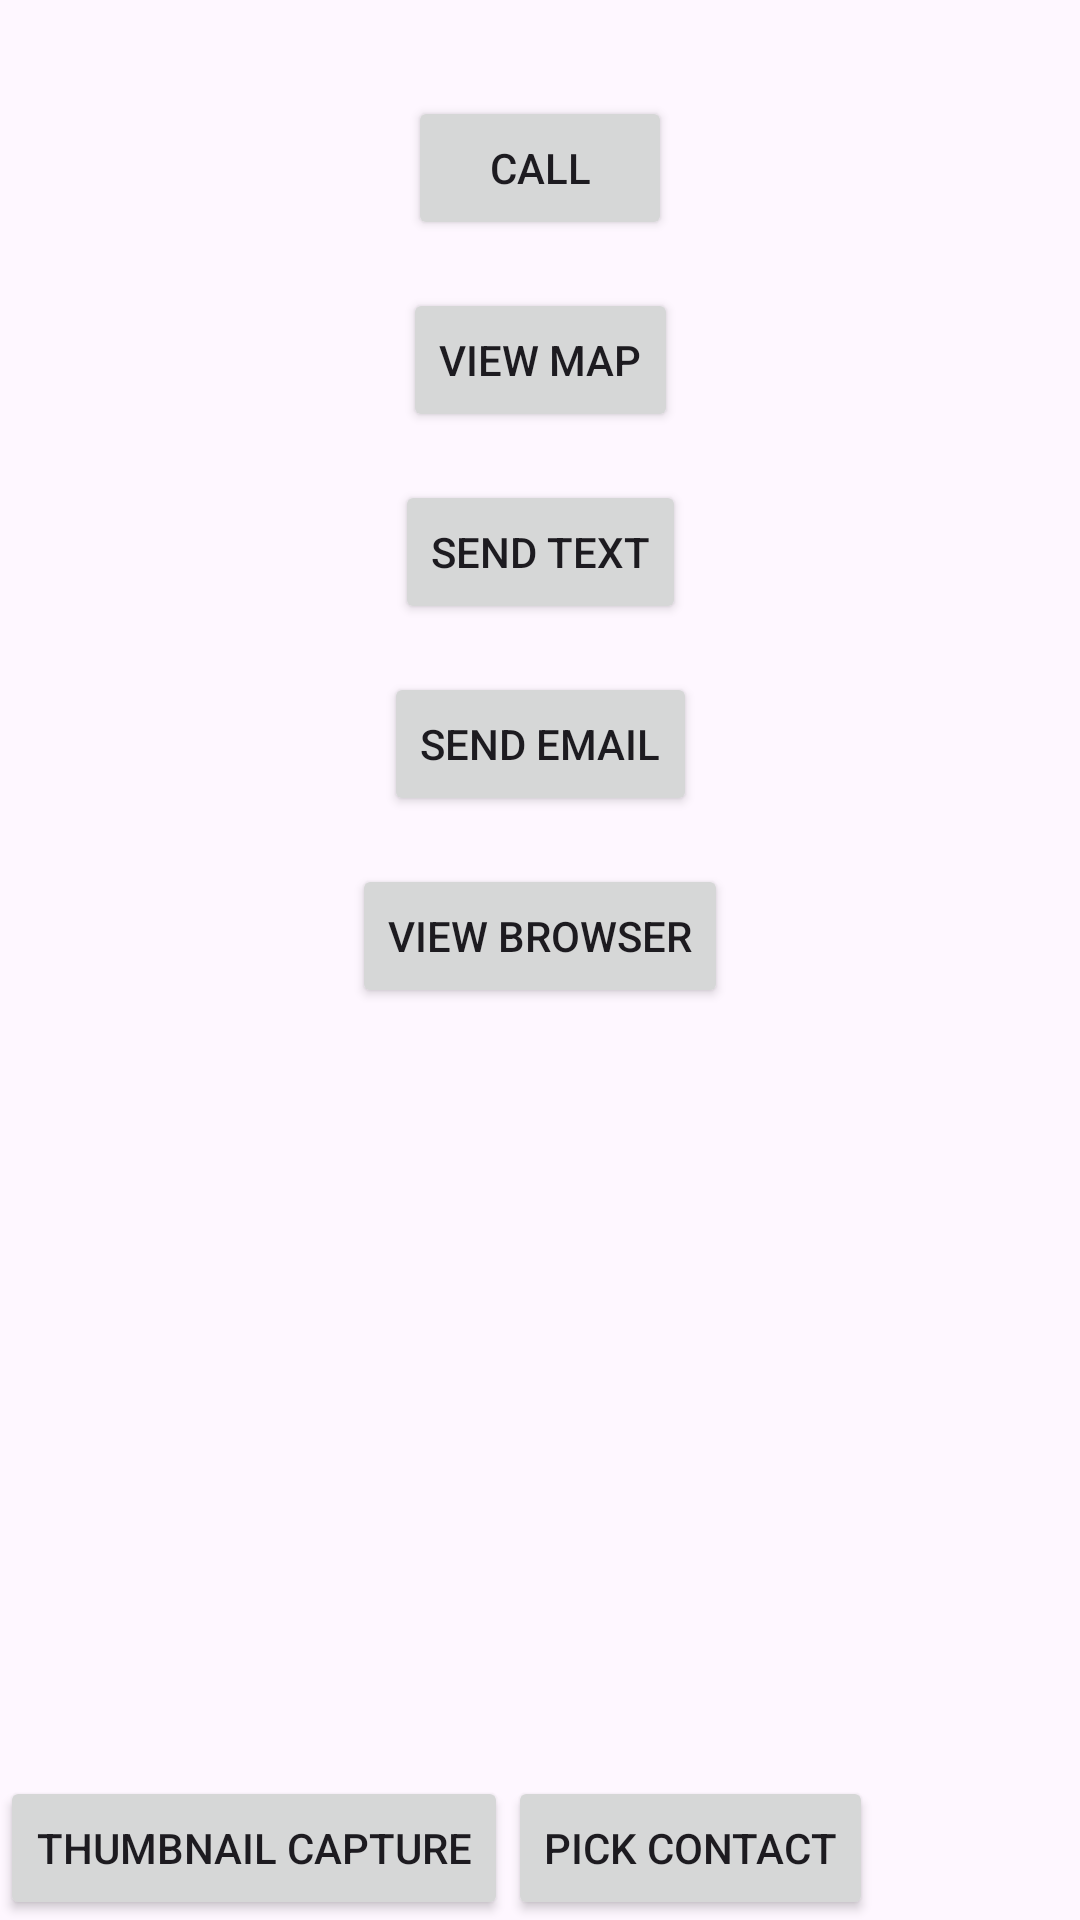

Layout XML and referenced resources for this Android screen:
<!-- AndroidManifest.xml: application theme Theme.ExternalAppInteraction -->
<!-- res/layout/activity_main.xml -->
<?xml version="1.0" encoding="utf-8"?>
<androidx.constraintlayout.widget.ConstraintLayout xmlns:android="http://schemas.android.com/apk/res/android"
    xmlns:app="http://schemas.android.com/apk/res-auto"
    xmlns:tools="http://schemas.android.com/tools"
    android:layout_width="match_parent"
    android:layout_height="match_parent"
    tools:context=".MainActivity">

    <Button
        android:id="@+id/callButton"
        android:layout_width="wrap_content"
        android:layout_height="wrap_content"
        android:layout_marginTop="32dp"
        android:text="Call"
        app:layout_constraintEnd_toEndOf="parent"
        app:layout_constraintStart_toStartOf="parent"
        app:layout_constraintTop_toTopOf="parent" />

    <Button
        android:id="@+id/viewMap"
        android:layout_width="wrap_content"
        android:layout_height="wrap_content"
        android:layout_marginTop="16dp"
        android:text="View Map"
        app:layout_constraintEnd_toEndOf="parent"
        app:layout_constraintStart_toStartOf="parent"
        app:layout_constraintTop_toBottomOf="@+id/callButton" />

    <Button
        android:id="@+id/sendText"
        android:layout_width="wrap_content"
        android:layout_height="wrap_content"
        android:layout_marginTop="16dp"
        android:text="Send Text"
        app:layout_constraintEnd_toEndOf="parent"
        app:layout_constraintStart_toStartOf="parent"
        app:layout_constraintTop_toBottomOf="@+id/viewMap" />

    <Button
        android:id="@+id/sendEmail"
        android:layout_width="wrap_content"
        android:layout_height="wrap_content"
        android:layout_marginTop="16dp"
        android:text="send Email"
        app:layout_constraintEnd_toEndOf="parent"
        app:layout_constraintStart_toStartOf="parent"
        app:layout_constraintTop_toBottomOf="@+id/sendText" />

    <Button
        android:id="@+id/viewWeb"
        android:layout_width="wrap_content"
        android:layout_height="wrap_content"
        android:layout_marginTop="16dp"
        android:text="View Browser"
        app:layout_constraintEnd_toEndOf="parent"
        app:layout_constraintStart_toStartOf="parent"
        app:layout_constraintTop_toBottomOf="@+id/sendEmail" />

    <androidx.appcompat.widget.LinearLayoutCompat
        android:layout_width="match_parent"
        android:layout_height="wrap_content"
        android:orientation="horizontal"
        app:layout_constraintEnd_toEndOf="parent"
        app:layout_constraintStart_toStartOf="parent"
        app:layout_constraintBottom_toBottomOf="parent">

        <Button
            android:id="@+id/thumbNailActivity"
            android:layout_width="wrap_content"
            android:layout_height="wrap_content"
            android:text="ThumbNail Capture" />

        <Button
            android:id="@+id/contactActivity"
            android:layout_width="wrap_content"
            android:layout_height="wrap_content"
            android:text="Pick Contact" />

    </androidx.appcompat.widget.LinearLayoutCompat>



</androidx.constraintlayout.widget.ConstraintLayout>
<!-- resources referenced by this layout -->
<resources>
  <style name="Theme.ExternalAppInteraction" parent="Base.Theme.ExternalAppInteraction" />
  <style name="Base.Theme.ExternalAppInteraction" parent="Theme.Material3.DayNight.NoActionBar">
          
          
      </style>
</resources>
